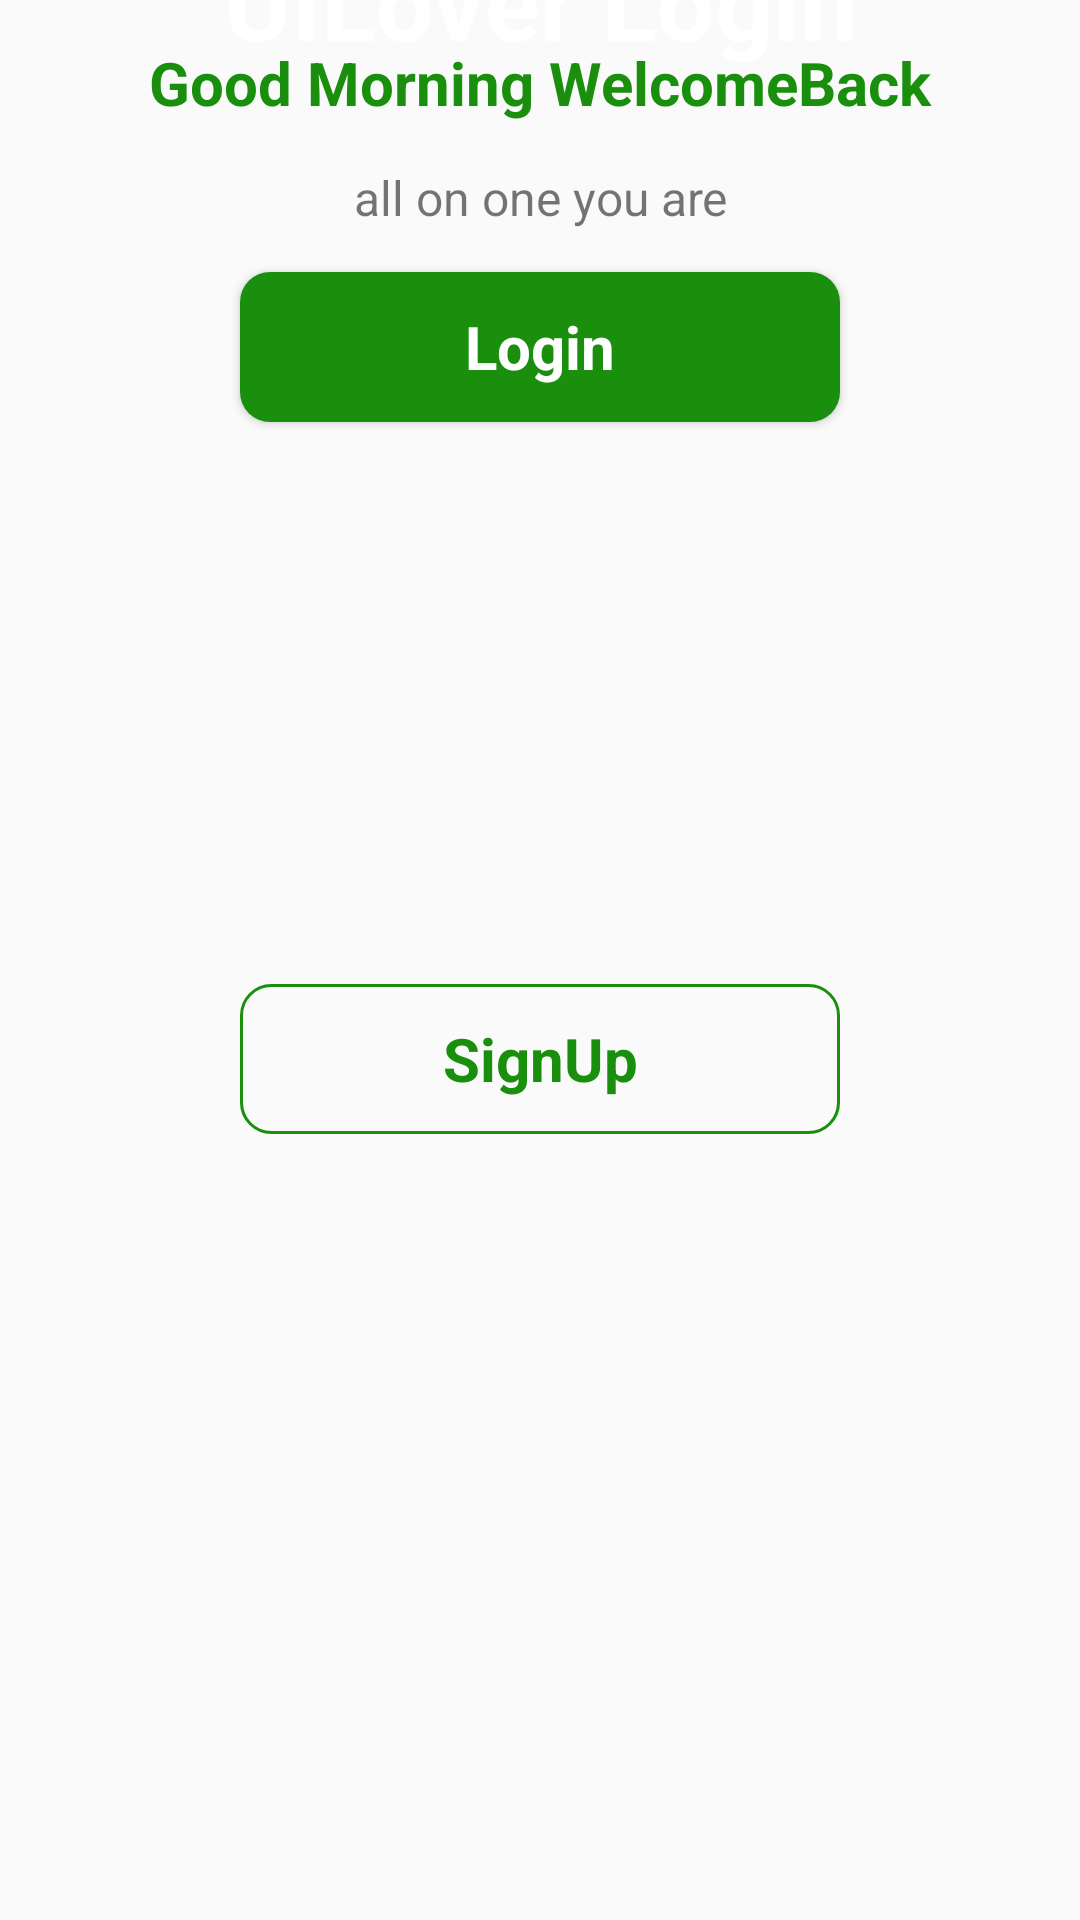

Layout XML and referenced resources for this Android screen:
<!-- AndroidManifest.xml: application theme Theme.UILogin -->
<!-- res/layout/fragment_activity_intro.xml -->
<?xml version="1.0" encoding="utf-8"?>
<androidx.constraintlayout.widget.ConstraintLayout xmlns:android="http://schemas.android.com/apk/res/android"
    xmlns:app="http://schemas.android.com/apk/res-auto"
    xmlns:tools="http://schemas.android.com/tools"
    android:layout_width="match_parent"
    android:layout_height="match_parent"
    tools:context=".MainActivity">


    <ImageView
        android:id="@+id/imageView9"
        android:layout_width="wrap_content"
        android:layout_height="wrap_content"
        app:layout_constraintEnd_toEndOf="parent"
        app:layout_constraintStart_toStartOf="parent"
        app:layout_constraintTop_toTopOf="parent"
        app:srcCompat="@drawable/intro" />

    <TextView
        android:id="@+id/textView2"
        android:layout_width="wrap_content"
        android:layout_height="wrap_content"
        android:text="UILover Login"
        android:textColor="#ffffff"
        android:textSize="34sp"
        android:textStyle="bold"
        app:layout_constraintBottom_toTopOf="@+id/imageView10"
        app:layout_constraintEnd_toEndOf="parent"
        app:layout_constraintStart_toStartOf="parent"
        app:layout_constraintTop_toTopOf="@+id/imageView9"
        app:layout_constraintVertical_bias="0.9" />

    <ImageView
        android:id="@+id/imageView10"
        android:layout_width="wrap_content"
        android:layout_height="wrap_content"
        app:layout_constraintBottom_toBottomOf="@+id/imageView9"
        app:layout_constraintEnd_toEndOf="parent"
        app:layout_constraintStart_toStartOf="parent"
        app:srcCompat="@drawable/logo" />

    <TextView
        android:id="@+id/textView3"
        android:layout_width="wrap_content"
        android:layout_height="wrap_content"
        android:layout_marginTop="14dp"
        android:text="Good Morning WelcomeBack"
        android:textColor="#1a8f0d"
        android:textSize="20sp"
        android:textStyle="bold"
        app:layout_constraintEnd_toEndOf="parent"
        app:layout_constraintStart_toStartOf="parent"
        app:layout_constraintTop_toBottomOf="@+id/imageView9" />

    <TextView
        android:id="@+id/textView4"
        android:layout_width="wrap_content"
        android:layout_height="wrap_content"
        android:layout_marginTop="14dp"
        android:text="all on one you are"
        android:textSize="16sp"
        app:layout_constraintEnd_toEndOf="@+id/textView3"
        app:layout_constraintStart_toStartOf="@+id/textView3"
        app:layout_constraintTop_toBottomOf="@+id/textView3"
        />

    <Button
        android:id="@+id/button"
        style="@android:style/Widget.Button"
        android:layout_width="200dp"
        android:layout_height="50dp"
        android:layout_marginTop="14dp"
        android:background="@drawable/background_button_1"
        android:text="Login"
        android:textColor="#ffffff"
        android:textSize="20sp"
        android:textStyle="bold"
        app:layout_constraintEnd_toEndOf="parent"
        app:layout_constraintStart_toStartOf="parent"
        app:layout_constraintTop_toBottomOf="@+id/textView4" />

    <Button
        android:id="@+id/button2"
        style="@android:style/Widget.Button"
        android:layout_width="200dp"
        android:layout_height="50dp"
        android:layout_marginTop="14dp"
        android:layout_marginBottom="89dp"
        android:background="@drawable/background_button_2"
        android:text="SignUp"
        android:textColor="#1a8f0d"
        android:textSize="20sp"
        android:textStyle="bold"
        app:layout_constraintBottom_toBottomOf="parent"
        app:layout_constraintEnd_toEndOf="parent"
        app:layout_constraintStart_toStartOf="parent"
        app:layout_constraintTop_toBottomOf="@+id/button" />
</androidx.constraintlayout.widget.ConstraintLayout>
<!-- resources referenced by this layout -->
<resources>
  <!-- drawable background_button_1 (drawable) -->
  <?xml version="1.0" encoding="utf-8"?>
  <selector xmlns:android="http://schemas.android.com/apk/res/android">
  
      <item>
          <shape android:shape="rectangle">
              <corners android:radius="10dp"/>
              <solid android:color="#1a8f0d"/>
          </shape>
      </item>
  
  </selector>
  <!-- drawable background_button_2 (drawable) -->
  <?xml version="1.0" encoding="utf-8"?>
  <selector xmlns:android="http://schemas.android.com/apk/res/android">
  
      <item>
          <shape android:shape="rectangle">
              <stroke android:width="1dp" android:color="#1a8f0d"/>
              <corners android:radius="10dp"/>
          </shape>
      </item>
  
  </selector>
  <style name="Theme.UILogin" parent="Theme.AppCompat.Light.NoActionBar">
          
          <item name="colorPrimary">@color/purple_500</item>
          <item name="colorPrimaryVariant">@color/purple_700</item>
          <item name="colorOnPrimary">@color/white</item>
          
          <item name="colorSecondary">@color/teal_200</item>
          <item name="colorSecondaryVariant">@color/teal_700</item>
          <item name="colorOnSecondary">@color/black</item>
          
          <item name="android:statusBarColor" tools:targetApi="l">?attr/colorPrimaryVariant</item>
          
      </style>
  <!-- not gathered from this repository: default colours our renderer supplied (Android Studio template values) -->
  <color name="purple_500">#FF6200EE</color>
  <color name="purple_700">#FF3700B3</color>
  <color name="teal_200">#FF03DAC5</color>
  <color name="teal_700">#FF018786</color>
  <color name="black">#FF000000</color>
  <color name="white">#FFFFFFFF</color>
</resources>
